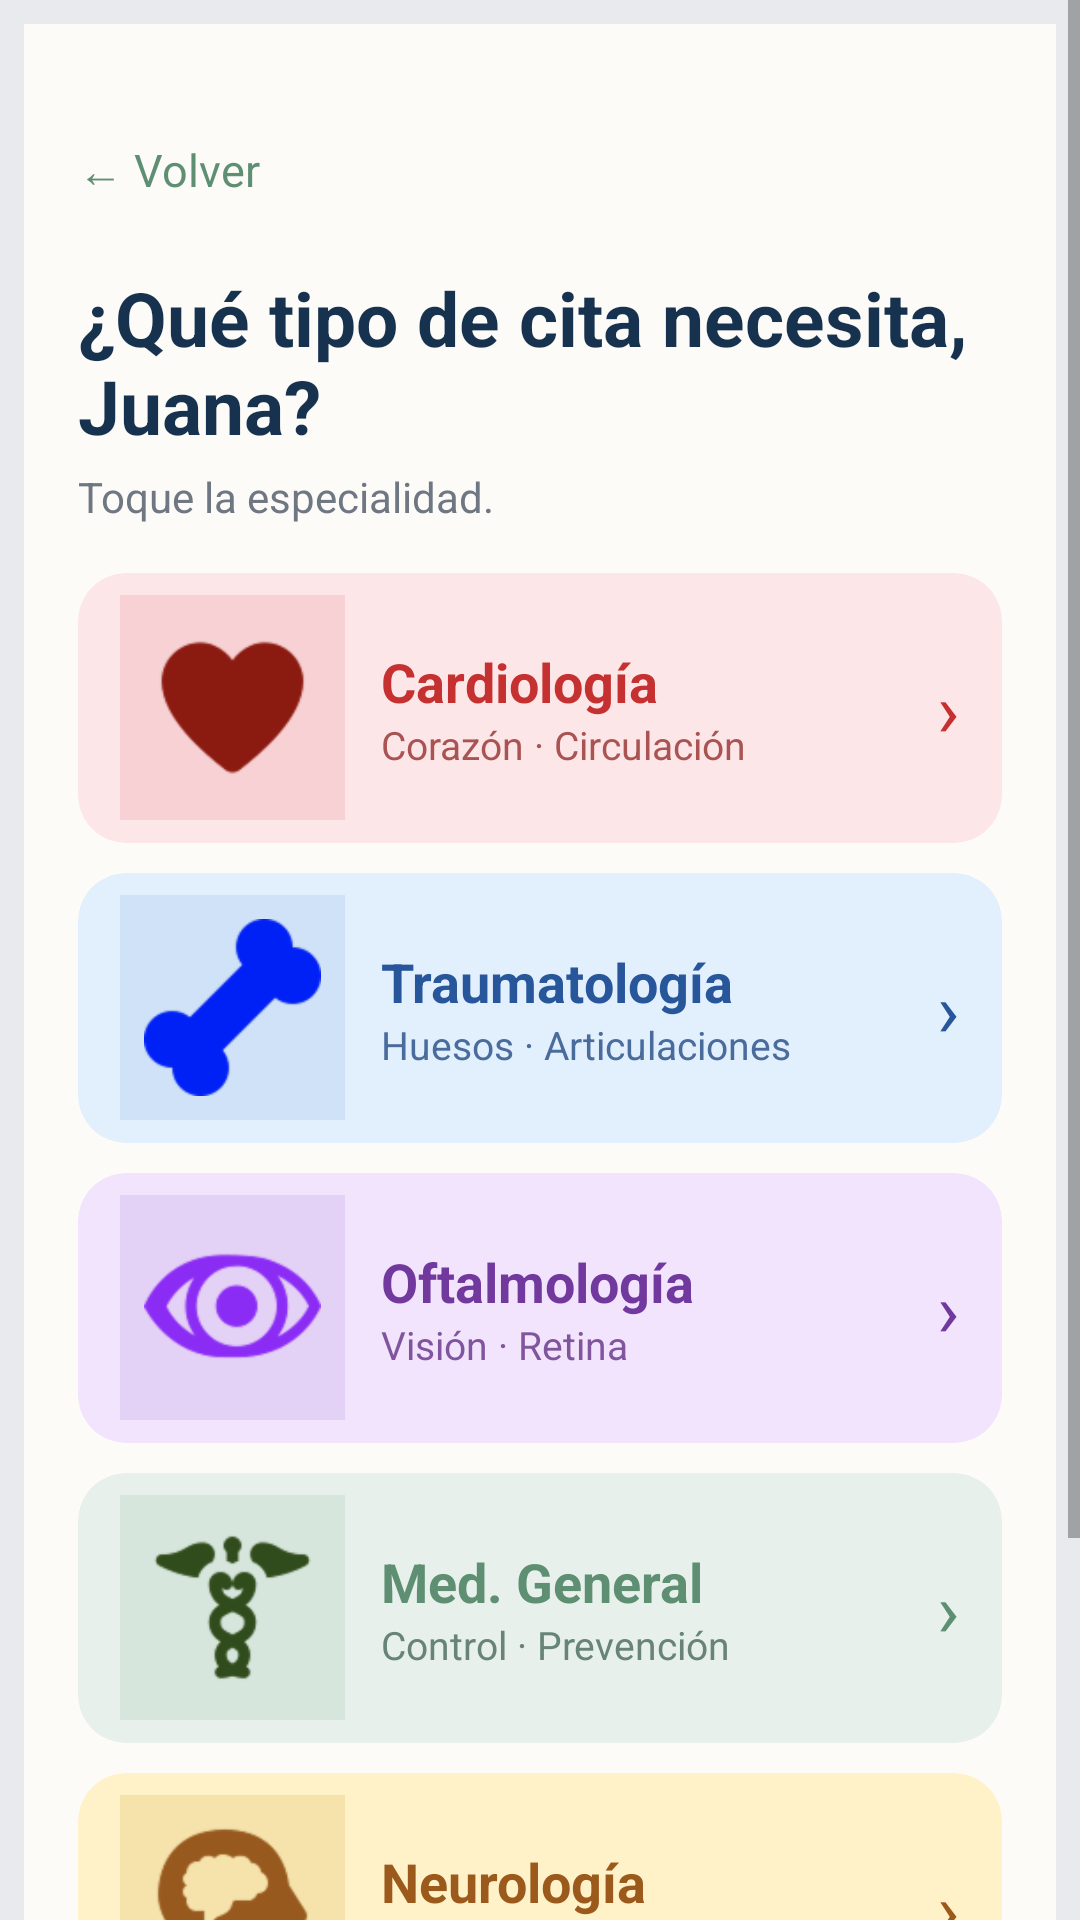

The Android layout XML behind this screen, and the referenced resources:
<!-- AndroidManifest.xml: application theme Theme.Interfaces -->
<!-- res/layout/activity_specialty_selection.xml -->
<?xml version="1.0" encoding="utf-8"?>
<ScrollView xmlns:android="http://schemas.android.com/apk/res/android"
    xmlns:app="http://schemas.android.com/apk/res-auto"
    android:layout_width="match_parent"
    android:layout_height="match_parent"
    android:background="#E9EAED"
    android:fillViewport="true">

    <LinearLayout
        android:layout_width="match_parent"
        android:layout_height="wrap_content"
        android:layout_margin="8dp"
        android:background="#FCFBF7"
        android:orientation="vertical"
        android:padding="18dp">

        <TextView
            android:id="@+id/btn_back"
            android:layout_width="wrap_content"
            android:layout_height="wrap_content"
            android:layout_marginTop="20dp"
            android:text="← Volver"
            android:textColor="#5E8F73"
            android:textSize="15sp" />

        <TextView
            android:id="@+id/txt_title"
            android:layout_width="match_parent"
            android:layout_height="wrap_content"
            android:layout_marginTop="22dp"
            android:text="¿Qué tipo de cita necesita, Juana?"
            android:textColor="#17324F"
            android:textSize="25sp"
            android:textStyle="bold" />

        <TextView
            android:layout_width="match_parent"
            android:layout_height="wrap_content"
            android:layout_marginTop="4dp"
            android:layout_marginBottom="16dp"
            android:text="Toque la especialidad."
            android:textColor="#6F7782"
            android:textSize="14sp" />

        <androidx.cardview.widget.CardView android:id="@+id/card_cardiology" android:layout_width="match_parent" android:layout_height="90dp" android:layout_marginBottom="10dp" android:clickable="true" android:foreground="?android:attr/selectableItemBackground" android:focusable="true" app:cardBackgroundColor="#FCE6E7" app:cardCornerRadius="16dp" app:cardElevation="0dp">
            <LinearLayout android:layout_width="match_parent" android:layout_height="match_parent" android:gravity="center_vertical" android:orientation="horizontal" android:paddingHorizontal="14dp">
                <ImageView android:layout_width="75dp" android:layout_height="75dp" android:background="#F7D1D4" android:contentDescription="Cardiología" android:padding="8dp" android:scaleType="centerInside" app:srcCompat="@drawable/heart" />
                <LinearLayout android:layout_width="0dp" android:layout_height="wrap_content" android:layout_marginStart="12dp" android:layout_weight="1" android:orientation="vertical"><TextView android:layout_width="wrap_content" android:layout_height="wrap_content" android:text="Cardiología" android:textColor="#C53030" android:textSize="18sp" android:textStyle="bold" /><TextView android:layout_width="wrap_content" android:layout_height="wrap_content" android:text="Corazón · Circulación" android:textColor="#A95353" android:textSize="13sp" /></LinearLayout>
                <TextView android:layout_width="wrap_content" android:layout_height="wrap_content" android:text="›" android:textColor="#C53030" android:textSize="25sp" />
            </LinearLayout>
        </androidx.cardview.widget.CardView>

        <androidx.cardview.widget.CardView android:id="@+id/card_traumatology" android:layout_width="match_parent" android:layout_height="90dp" android:layout_marginBottom="10dp" android:clickable="true" android:foreground="?android:attr/selectableItemBackground" android:focusable="true" app:cardBackgroundColor="#E2EFFD" app:cardCornerRadius="16dp" app:cardElevation="0dp">
            <LinearLayout android:layout_width="match_parent" android:layout_height="match_parent" android:gravity="center_vertical" android:orientation="horizontal" android:paddingHorizontal="14dp"><ImageView android:layout_width="75dp" android:layout_height="75dp" android:background="#CFE2F7" android:contentDescription="Traumatología" android:padding="8dp" android:scaleType="centerInside" app:srcCompat="@drawable/bone" /><LinearLayout android:layout_width="0dp" android:layout_height="wrap_content" android:layout_marginStart="12dp" android:layout_weight="1" android:orientation="vertical"><TextView android:layout_width="wrap_content" android:layout_height="wrap_content" android:text="Traumatología" android:textColor="#28569B" android:textSize="18sp" android:textStyle="bold" /><TextView android:layout_width="wrap_content" android:layout_height="wrap_content" android:text="Huesos · Articulaciones" android:textColor="#496C9D" android:textSize="13sp" /></LinearLayout><TextView android:layout_width="wrap_content" android:layout_height="wrap_content" android:text="›" android:textColor="#28569B" android:textSize="25sp" /></LinearLayout>
        </androidx.cardview.widget.CardView>

        <androidx.cardview.widget.CardView android:id="@+id/card_ophthalmology" android:layout_width="match_parent" android:layout_height="90dp" android:layout_marginBottom="10dp" android:clickable="true" android:foreground="?android:attr/selectableItemBackground" android:focusable="true" app:cardBackgroundColor="#F1E4FC" app:cardCornerRadius="16dp" app:cardElevation="0dp">
            <LinearLayout android:layout_width="match_parent" android:layout_height="match_parent" android:gravity="center_vertical" android:orientation="horizontal" android:paddingHorizontal="14dp"><ImageView android:layout_width="75dp" android:layout_height="75dp" android:background="#E4D1F6" android:contentDescription="Oftalmología" android:padding="8dp" android:scaleType="centerInside" app:srcCompat="@drawable/eye" /><LinearLayout android:layout_width="0dp" android:layout_height="wrap_content" android:layout_marginStart="12dp" android:layout_weight="1" android:orientation="vertical"><TextView android:layout_width="wrap_content" android:layout_height="wrap_content" android:text="Oftalmología" android:textColor="#71389D" android:textSize="18sp" android:textStyle="bold" /><TextView android:layout_width="wrap_content" android:layout_height="wrap_content" android:text="Visión · Retina" android:textColor="#80559E" android:textSize="13sp" /></LinearLayout><TextView android:layout_width="wrap_content" android:layout_height="wrap_content" android:text="›" android:textColor="#71389D" android:textSize="25sp" /></LinearLayout>
        </androidx.cardview.widget.CardView>

        <androidx.cardview.widget.CardView android:id="@+id/card_general_medicine" android:layout_width="match_parent" android:layout_height="90dp" android:layout_marginBottom="10dp" android:clickable="true" android:foreground="?android:attr/selectableItemBackground" android:focusable="true" app:cardBackgroundColor="#E7F0EB" app:cardCornerRadius="16dp" app:cardElevation="0dp">
            <LinearLayout android:layout_width="match_parent" android:layout_height="match_parent" android:gravity="center_vertical" android:orientation="horizontal" android:paddingHorizontal="14dp"><ImageView android:layout_width="75dp" android:layout_height="75dp" android:background="#D7E6DC" android:contentDescription="Medicina General" android:padding="8dp" android:scaleType="centerInside" app:srcCompat="@drawable/medicine" /><LinearLayout android:layout_width="0dp" android:layout_height="wrap_content" android:layout_marginStart="12dp" android:layout_weight="1" android:orientation="vertical"><TextView android:layout_width="wrap_content" android:layout_height="wrap_content" android:text="Med. General" android:textColor="#5E8F73" android:textSize="18sp" android:textStyle="bold" /><TextView android:layout_width="wrap_content" android:layout_height="wrap_content" android:text="Control · Prevención" android:textColor="#678477" android:textSize="13sp" /></LinearLayout><TextView android:layout_width="wrap_content" android:layout_height="wrap_content" android:text="›" android:textColor="#5E8F73" android:textSize="25sp" /></LinearLayout>
        </androidx.cardview.widget.CardView>

        <androidx.cardview.widget.CardView android:id="@+id/card_neurology" android:layout_width="match_parent" android:layout_height="90dp" android:layout_marginBottom="10dp" android:clickable="true" android:foreground="?android:attr/selectableItemBackground" android:focusable="true" app:cardBackgroundColor="#FFF2C9" app:cardCornerRadius="16dp" app:cardElevation="0dp">
            <LinearLayout android:layout_width="match_parent" android:layout_height="match_parent" android:gravity="center_vertical" android:orientation="horizontal" android:paddingHorizontal="14dp"><ImageView android:layout_width="75dp" android:layout_height="75dp" android:background="#F6E2AB" android:contentDescription="Neurología" android:padding="8dp" android:scaleType="centerInside" app:srcCompat="@drawable/brain" /><LinearLayout android:layout_width="0dp" android:layout_height="wrap_content" android:layout_marginStart="12dp" android:layout_weight="1" android:orientation="vertical"><TextView android:layout_width="wrap_content" android:layout_height="wrap_content" android:text="Neurología" android:textColor="#9B591C" android:textSize="18sp" android:textStyle="bold" /><TextView android:layout_width="wrap_content" android:layout_height="wrap_content" android:text="Cerebro · Sistema nervioso" android:textColor="#9B6C36" android:textSize="13sp" /></LinearLayout><TextView android:layout_width="wrap_content" android:layout_height="wrap_content" android:text="›" android:textColor="#9B591C" android:textSize="25sp" /></LinearLayout>
        </androidx.cardview.widget.CardView>

        <androidx.cardview.widget.CardView android:id="@+id/card_geriatrics" android:layout_width="match_parent" android:layout_height="90dp" android:clickable="true" android:foreground="?android:attr/selectableItemBackground" android:focusable="true" app:cardBackgroundColor="#D4F8E3" app:cardCornerRadius="16dp" app:cardElevation="0dp">
            <LinearLayout android:layout_width="match_parent" android:layout_height="match_parent" android:gravity="center_vertical" android:orientation="horizontal" android:paddingHorizontal="14dp"><ImageView android:layout_width="75dp" android:layout_height="75dp" android:background="#BFEED3" android:contentDescription="Geriatría" android:padding="8dp" android:scaleType="centerInside" app:srcCompat="@drawable/geriatria" /><LinearLayout android:layout_width="0dp" android:layout_height="wrap_content" android:layout_marginStart="12dp" android:layout_weight="1" android:orientation="vertical"><TextView android:layout_width="wrap_content" android:layout_height="wrap_content" android:text="Geriatría" android:textColor="#087452" android:textSize="18sp" android:textStyle="bold" /><TextView android:layout_width="wrap_content" android:layout_height="wrap_content" android:text="Salud integral · Adulto mayor" android:textColor="#28765B" android:textSize="13sp" /></LinearLayout><TextView android:layout_width="wrap_content" android:layout_height="wrap_content" android:text="›" android:textColor="#087452" android:textSize="25sp" /></LinearLayout>
        </androidx.cardview.widget.CardView>
    </LinearLayout>
</ScrollView>
<!-- resources referenced by this layout -->
<resources>
  <!-- drawable bone: png bitmap (drawable, 2827 bytes) -->
  <!-- drawable brain: png bitmap (drawable, 4375 bytes) -->
  <!-- drawable eye: png bitmap (drawable, 6601 bytes) -->
  <!-- drawable geriatria: png bitmap (drawable, 2676 bytes) -->
  <!-- drawable heart: png bitmap (drawable, 3087 bytes) -->
  <!-- drawable medicine: png bitmap (drawable, 5288 bytes) -->
  <style name="Theme.Interfaces" parent="Theme.AppCompat.DayNight.DarkActionBar" />
</resources>
